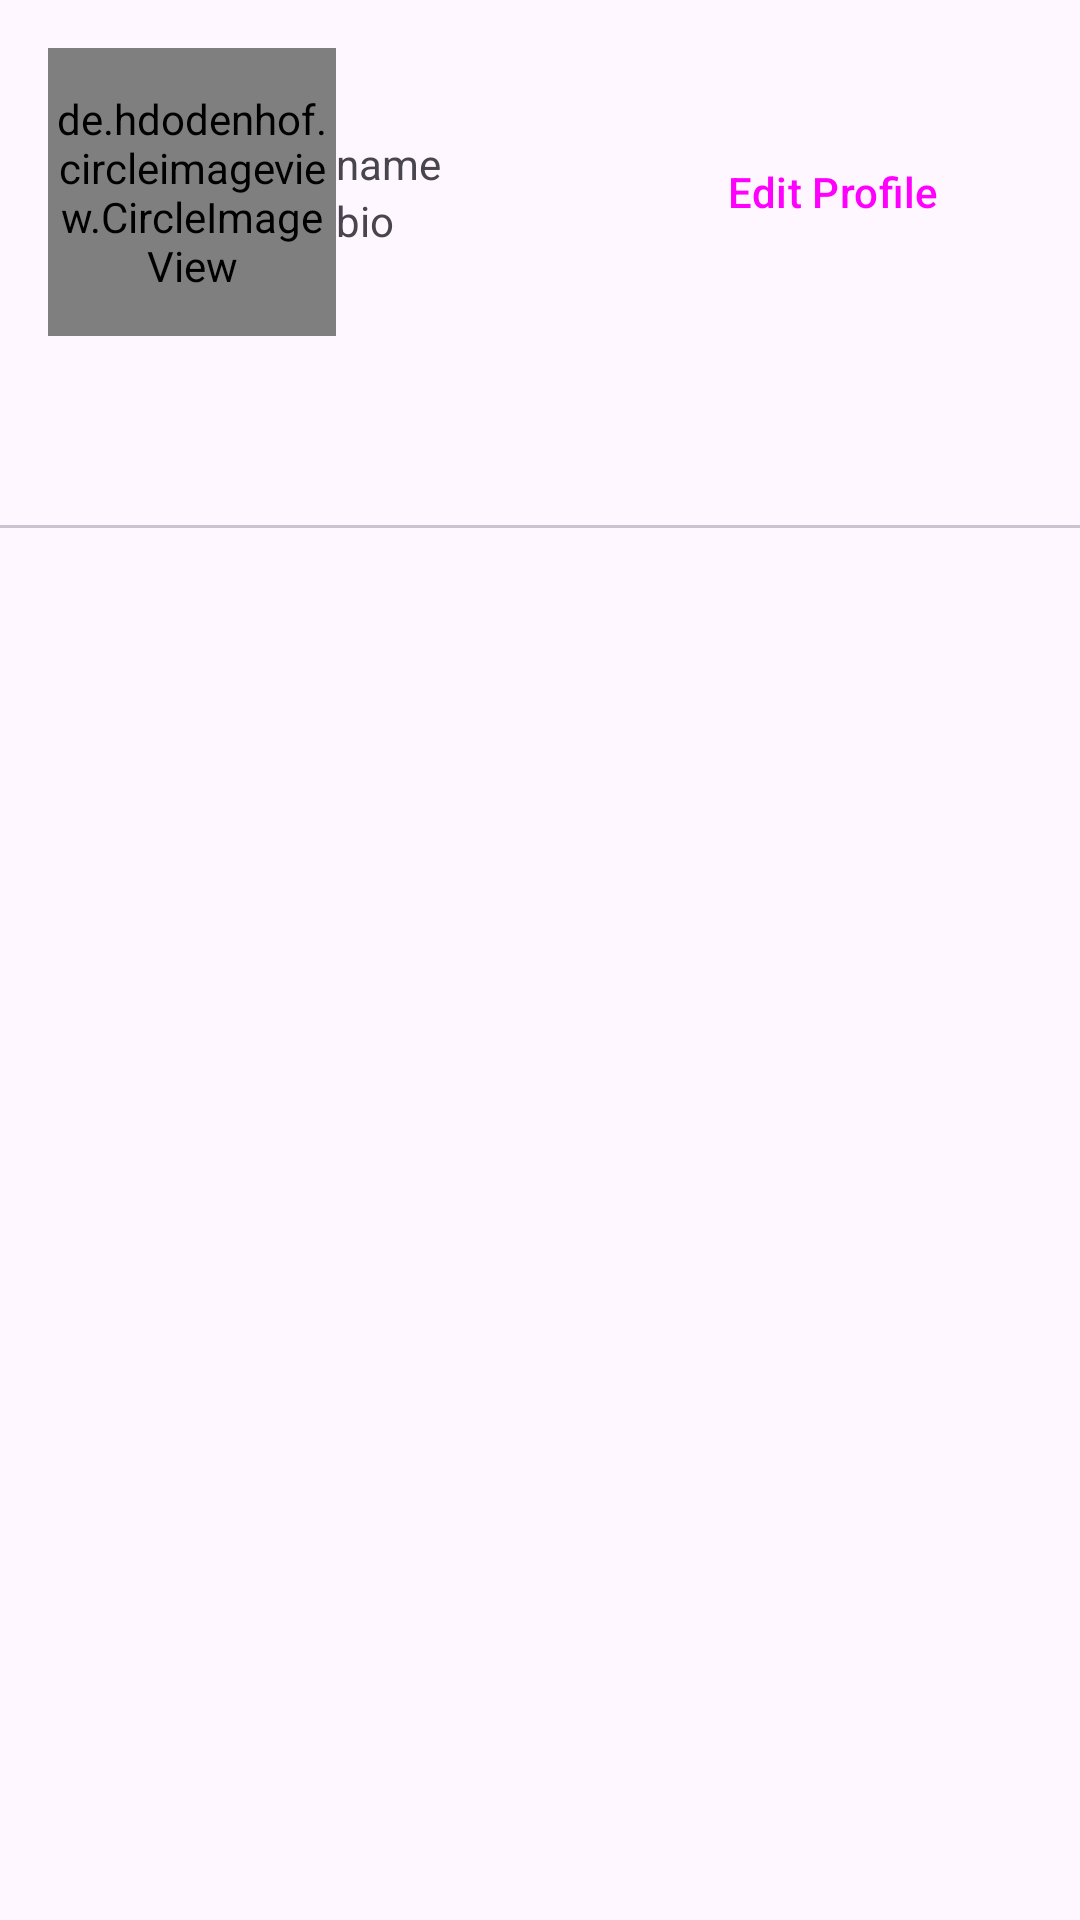

Android layout source for this screen:
<!-- AndroidManifest.xml: application theme Theme.CompanionAye -->
<!-- res/layout/fragment_profile.xml -->
<?xml version="1.0" encoding="utf-8"?>
<LinearLayout xmlns:android="http://schemas.android.com/apk/res/android"
    xmlns:app="http://schemas.android.com/apk/res-auto"
    xmlns:tools="http://schemas.android.com/tools"
    android:layout_width="match_parent"
    android:layout_height="match_parent"
    android:layout_marginTop="20dp"
    android:orientation="vertical"
    tools:context=".Fragments.ProfileFragment">


    <androidx.constraintlayout.widget.ConstraintLayout
        android:layout_width="match_parent"
        android:layout_height="wrap_content">

        <de.hdodenhof.circleimageview.CircleImageView
            android:id="@+id/profile_image"
            android:layout_width="96dp"
            android:layout_height="96dp"
            android:layout_marginStart="16dp"
            android:layout_marginTop="16dp"
            android:layout_marginBottom="16dp"
            android:src="@drawable/user_icon"
            app:layout_constraintBottom_toBottomOf="parent"
            app:layout_constraintStart_toStartOf="parent"
            app:layout_constraintTop_toTopOf="parent" />

        <TextView
            android:id="@+id/name"
            android:layout_width="wrap_content"
            android:layout_height="wrap_content"
            android:text="name"
            app:layout_constraintBottom_toTopOf="@+id/bio"
            app:layout_constraintStart_toEndOf="@+id/profile_image"
            app:layout_constraintTop_toTopOf="parent"
            app:layout_constraintVertical_chainStyle="packed" />

        <TextView
            android:id="@+id/bio"
            android:layout_width="wrap_content"
            android:layout_height="wrap_content"
            android:text="bio"
            app:layout_constraintBottom_toBottomOf="parent"
            app:layout_constraintStart_toEndOf="@+id/profile_image"
            app:layout_constraintTop_toBottomOf="@+id/name" />

        <Button
            android:id="@+id/edit_profile"
            style="@style/Widget.Material3.Button"
            android:layout_width="wrap_content"
            android:layout_height="wrap_content"
            android:backgroundTint="@color/blue"
            android:text="Edit Profile"
            app:layout_constraintBottom_toBottomOf="@+id/profile_image"
            app:layout_constraintEnd_toEndOf="parent"
            app:layout_constraintHorizontal_bias="0.823"
            app:layout_constraintStart_toEndOf="@+id/profile_image"
            app:layout_constraintTop_toTopOf="@+id/profile_image" />


    </androidx.constraintlayout.widget.ConstraintLayout>

    <com.google.android.material.tabs.TabLayout
        android:id="@+id/tab_layout"
        android:layout_width="match_parent"
        android:layout_height="wrap_content"/>

    <androidx.viewpager.widget.ViewPager
        android:id="@+id/viewPager"
        android:layout_width="match_parent"
        android:layout_height="match_parent" />
</LinearLayout>
<!-- resources referenced by this layout -->
<resources>
  <color name="blue">#579AE3</color>
  <style name="Theme.CompanionAye" parent="Base.Theme.CompanionAye" />
  <style name="Base.Theme.CompanionAye" parent="Theme.Material3.DayNight.NoActionBar">
          
          
          <item name="android:statusBarColor">@color/blue</item>
      </style>
</resources>
